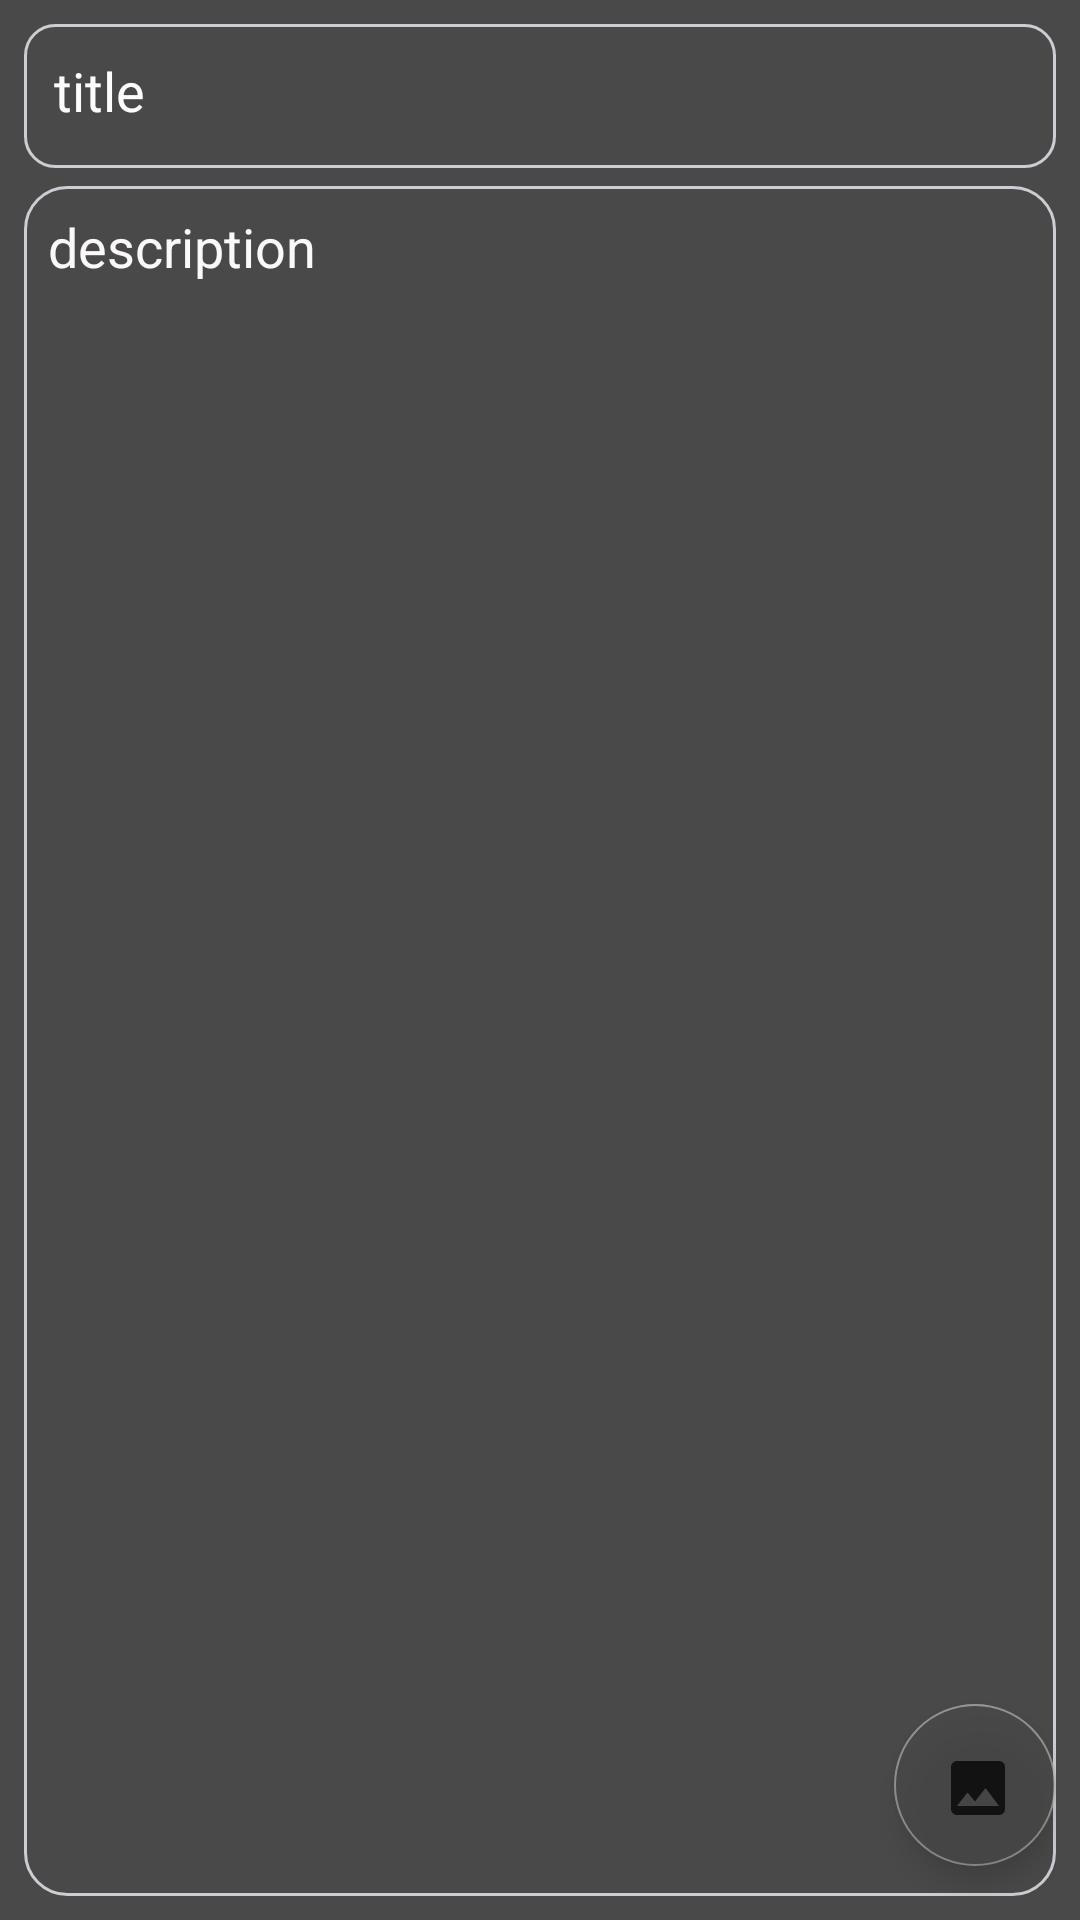

The Android layout XML behind this screen, and the referenced resources:
<!-- AndroidManifest.xml: activity theme Theme.My.EditDem -->
<!-- res/layout/activity_edit.xml -->
<?xml version="1.0" encoding="utf-8"?>
<RelativeLayout xmlns:android="http://schemas.android.com/apk/res/android"
    xmlns:app="http://schemas.android.com/apk/res-auto"
    xmlns:tools="http://schemas.android.com/tools"
    android:layout_width="match_parent"
    android:layout_height="match_parent"
    android:background="@color/main_color"
    android:orientation="vertical"
    android:padding="8dp"
    tools:context=".EditActivity">


    <androidx.constraintlayout.widget.ConstraintLayout
        android:id="@+id/real"
        android:layout_width="match_parent"
        android:layout_height="200dp"
        android:visibility="gone">

        <ImageView
            android:id="@+id/imageViewNow"
            android:layout_width="match_parent"
            android:layout_height="match_parent"
            tools:ignore="MissingConstraints" />

        <ImageButton
            android:id="@+id/emEditButton"
            android:layout_width="wrap_content"
            android:layout_height="wrap_content"
            android:layout_marginTop="90dp"
            android:layout_marginEnd="8dp"
            android:layout_marginBottom="5dp"
            android:adjustViewBounds="false"
            android:onClick="onClickDeleteImage"
            android:outlineProvider="paddedBounds"
            app:layout_constraintBottom_toBottomOf="parent"
            app:layout_constraintEnd_toEndOf="parent"
            app:layout_constraintTop_toBottomOf="@+id/imEditDelete"
            app:layout_wrapBehaviorInParent="included"
            app:srcCompat="@android:drawable/ic_menu_delete"
            tools:ignore="MissingConstraints" />

        <ImageButton
            android:id="@+id/imEditDelete"
            android:layout_width="wrap_content"
            android:layout_height="wrap_content"
            android:layout_marginEnd="8dp"
            android:onClick="onClickChooseImage"
            app:layout_constraintEnd_toEndOf="parent"
            app:srcCompat="@android:drawable/ic_menu_edit"
            tools:ignore="MissingConstraints"
            tools:layout_editor_absoluteY="16dp" />

    </androidx.constraintlayout.widget.ConstraintLayout>

    <EditText
        android:id="@+id/edTitle"
        android:layout_width="match_parent"
        android:layout_height="48dp"
        android:layout_below="@id/real"
        android:textColor="@color/white"
        android:hint="title"
        android:background="@drawable/custom_imput"
        android:textColorHint="#FDFCFC"
        android:gravity="start"
        android:padding="10dp"
        tools:ignore="MissingConstraints" />


    <EditText
        android:id="@+id/edDisc"
        android:layout_width="match_parent"
        android:layout_height="match_parent"
        android:layout_below="@id/real"
        android:textColorHint="#FAF8F8"
        android:layout_marginTop="54dp"
        android:background="@drawable/custom_im"
        android:textColor="@color/white"
        android:hint="description"
        android:inputType="textMultiLine"
        android:padding="8dp"
        android:gravity="start"
        android:paddingBottom="590dp" />


    <com.google.android.material.floatingactionbutton.FloatingActionButton
        android:id="@+id/floatingActionButton"
        android:layout_width="wrap_content"
        android:layout_height="wrap_content"
        android:layout_marginStart="290dp"
        android:layout_marginTop="640dp"
        android:backgroundTint="#A19F9F"
        android:onClick="onClickSave"
        android:alpha="0.7"
        android:src="@drawable/save_24"
        tools:ignore="MissingConstraints,OnClick" />

    <com.google.android.material.floatingactionbutton.FloatingActionButton
        android:id="@+id/fdAbImage"
        android:layout_width="wrap_content"
        android:layout_height="wrap_content"
        android:layout_marginStart="290dp"
        android:layout_marginTop="560dp"
        android:alpha="0.7"
        android:backgroundTint="@color/main_color"
        android:onClick="onClickAddImage"
        app:srcCompat="@drawable/image_24"
        tools:ignore="MissingConstraints,OnClick" />

</RelativeLayout>
<!-- resources referenced by this layout -->
<resources>
  <color name="main_color">#494949</color>
  <color name="white">#FFFFFFFF</color>
  <!-- drawable custom_im (drawable-v24) -->
  <?xml version="1.0" encoding="utf-8"?>
  <selector xmlns:android="http://schemas.android.com/apk/res/android">
  
      <item android:state_enabled="true" android:state_focused="true" >
          <shape android:shape="rectangle">
              <solid android:color="@color/main_color" />
              <corners android:radius="14dp"/>
              <stroke android:color="#848385" android:width="2dp"/>
          </shape>
      </item>
  
      <item android:state_enabled="true" >
          <shape android:shape="rectangle">
              <solid android:color="@color/main_color" />
              <corners android:radius="14dp"/>
              <stroke android:color="#CFCCD3" android:width="1dp"/>
          </shape>
      </item>
  
  
  
  </selector>
  <!-- drawable custom_imput (drawable-v24) -->
  <?xml version="1.0" encoding="utf-8"?>
  <selector xmlns:android="http://schemas.android.com/apk/res/android">
  
      <item android:state_enabled="true" android:state_focused="true" >
          <shape android:shape="rectangle">
              <solid android:color="@color/main_color" />
              <corners android:radius="10dp"/>
              <stroke android:color="#848385" android:width="2dp"/>
          </shape>
      </item>
  
      <item android:state_enabled="true" >
          <shape android:shape="rectangle">
              <solid android:color="@color/main_color" />
              <corners android:radius="10dp"/>
              <stroke android:color="#CFCCD3" android:width="1dp"/>
          </shape>
      </item>
  
  
  
  </selector>
  <!-- drawable image_24 (drawable) -->
  <vector android:height="24dp" android:tint="#3C3C41"
      android:viewportHeight="24" android:viewportWidth="24"
      android:width="24dp" xmlns:android="http://schemas.android.com/apk/res/android">
      <path android:fillColor="@android:color/white" android:pathData="M21,19V5c0,-1.1 -0.9,-2 -2,-2H5c-1.1,0 -2,0.9 -2,2v14c0,1.1 0.9,2 2,2h14c1.1,0 2,-0.9 2,-2zM8.5,13.5l2.5,3.01L14.5,12l4.5,6H5l3.5,-4.5z"/>
  </vector>
  <style name="Theme.My.EditDem" parent="Theme.MaterialComponents.DayNight.DarkActionBar">
          
  
          <item name="colorPrimary">#494949</item>
          <item name="colorPrimaryVariant">@color/main_color</item>
          <item name="colorOnPrimary">@color/white</item>
          <item name="colorSecondary">#AEACAC</item>
          <item name="colorSecondaryVariant">@color/teal_700</item>
          <item name="colorOnSecondary">@color/black</item>
          <item name="windowActionBar">false</item>
          <item name="windowNoTitle">true</item>
          <item name="android:statusBarColor" tools:targetApi="l">?attr/colorPrimaryVariant</item>
          
          `
      </style>
  <color name="teal_700">#FF018786</color>
  <color name="black">#FF000000</color>
</resources>
